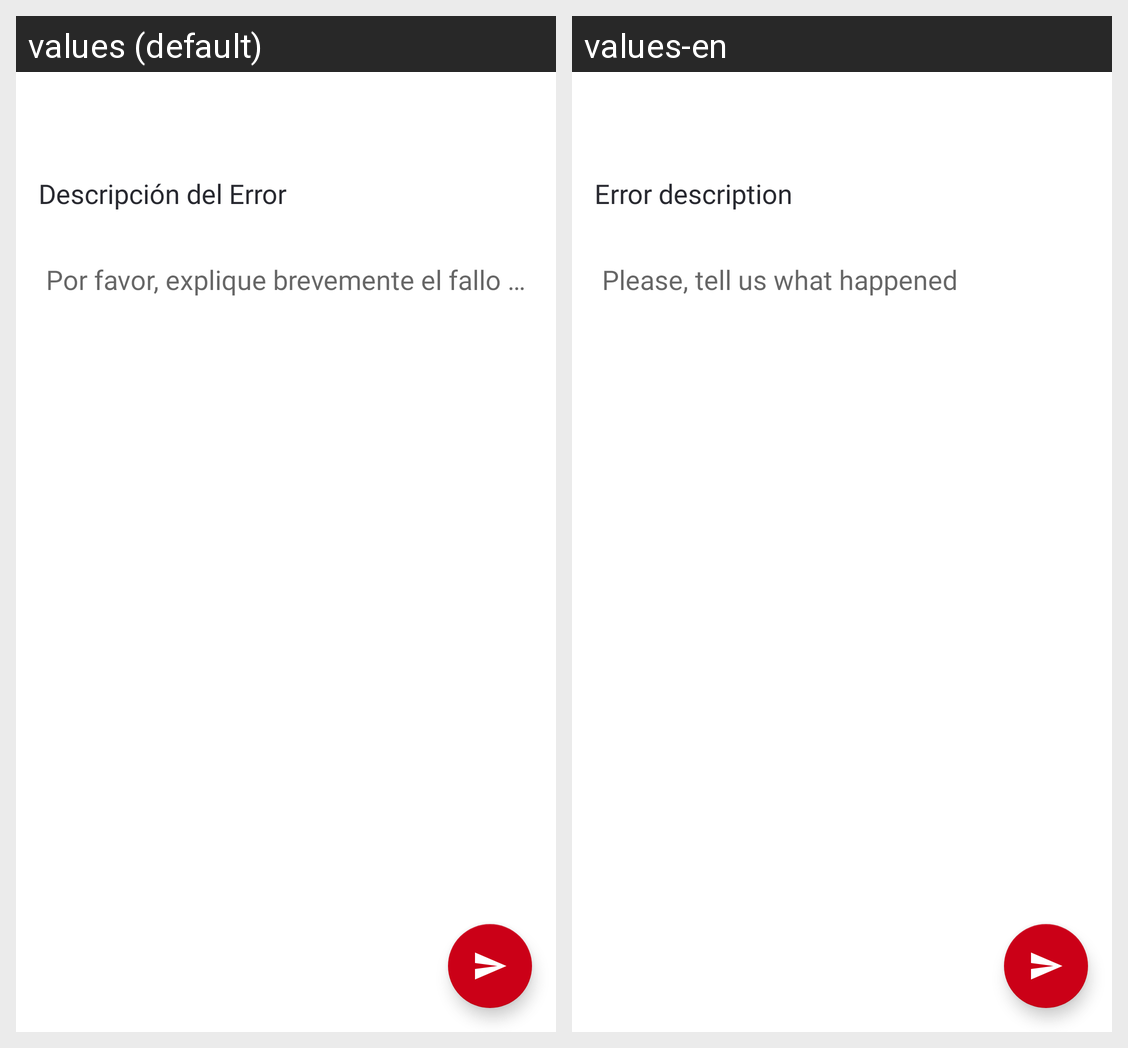

Here is an Android app screen in its default locale and in the app's own translations. Write out the translated-string differences for the strings that appear on this screen.
Android screen res/layout/activity_report.xml rendered under 2 locales, left to right: values (default), values-en. Device: Nexus 5 (rendered at 1080×1920; each locale shown at half size, 540×960, under a caption strip naming it); theme AppTheme.
Strings drawn on this screen, with the default value and each locale's value (text and hints the layout hard-codes, and strings that could not be matched under every locale, appear in the picture but are not listed):

descripci_n_del_error
  values: Descripción del Error
  values-en: Error description

explica_fallo
  values: Por favor, explique brevemente el fallo …
  values-en: Please, tell us what happened
